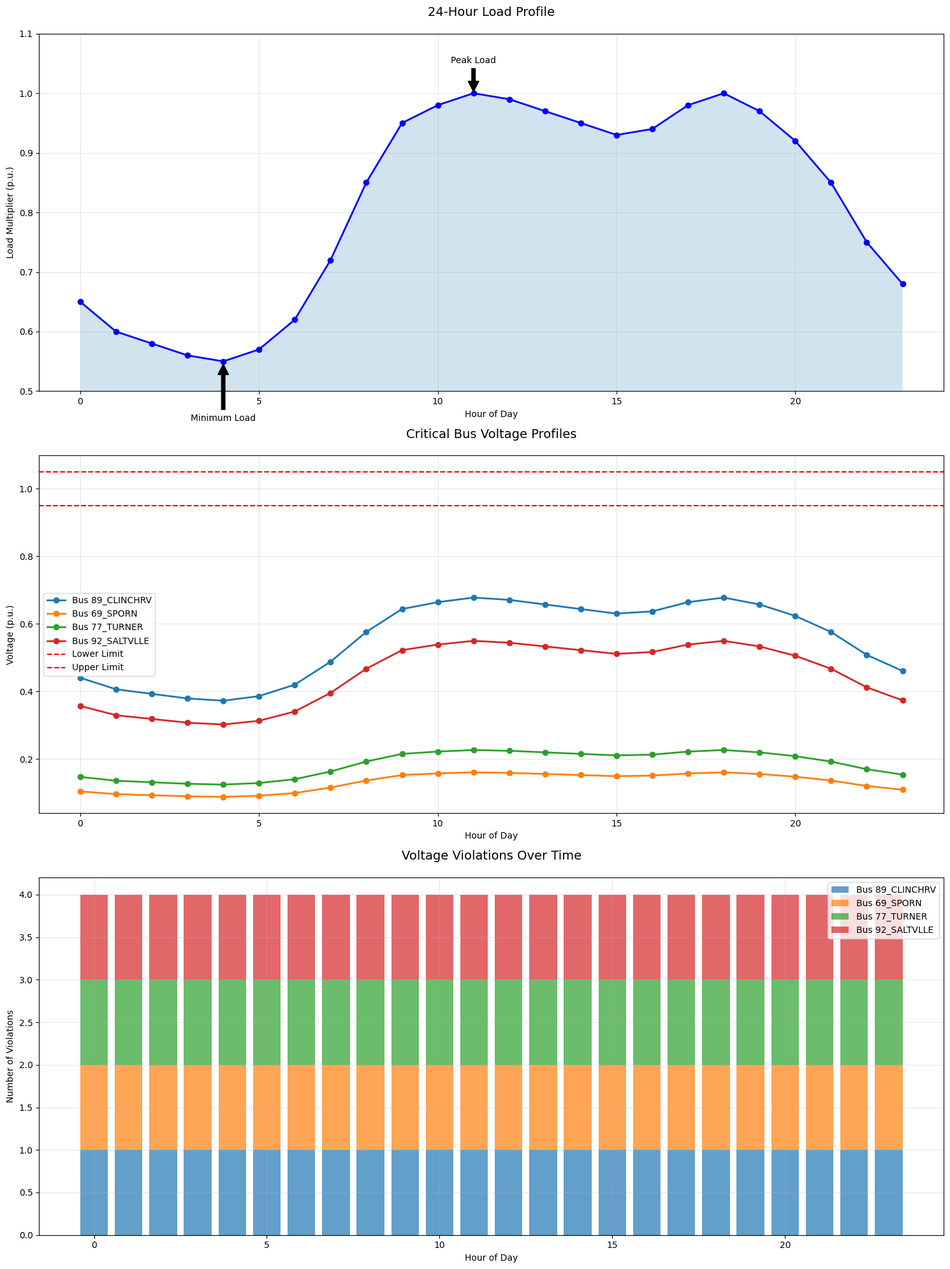

Here is the Python script that generated this plot:
import matplotlib
matplotlib.use('Agg')  # Use non-interactive backend
import matplotlib.pyplot as plt
import numpy as np

# Time series data
hours = np.arange(24)
load_multipliers = [0.65, 0.60, 0.58, 0.56, 0.55, 0.57, 0.62, 0.72, 0.85, 
                   0.95, 0.98, 1.00, 0.99, 0.97, 0.95, 0.93, 0.94, 0.98, 
                   1.00, 0.97, 0.92, 0.85, 0.75, 0.68]

# Critical bus voltages over time
critical_buses = {
    'Bus 89_CLINCHRV': [0.678 * m for m in load_multipliers],
    'Bus 69_SPORN': [0.161 * m for m in load_multipliers],
    'Bus 77_TURNER': [0.227 * m for m in load_multipliers],
    'Bus 92_SALTVLLE': [0.550 * m for m in load_multipliers]
}

# Create figure with subplots
plt.style.use('default')  # Use default style instead of seaborn
fig = plt.figure(figsize=(15, 20))

# 1. Load Profile
plt.subplot(3, 1, 1)
plt.plot(hours, load_multipliers, 'b-', linewidth=2, marker='o')
plt.fill_between(hours, load_multipliers, alpha=0.2)
plt.title('24-Hour Load Profile', pad=20, fontsize=14)
plt.xlabel('Hour of Day')
plt.ylabel('Load Multiplier (p.u.)')
plt.grid(True, alpha=0.3)
plt.ylim([0.5, 1.1])

# Annotate key points
plt.annotate('Peak Load', xy=(11, 1.0), xytext=(11, 1.05),
            arrowprops=dict(facecolor='black', shrink=0.05),
            ha='center')
plt.annotate('Minimum Load', xy=(4, 0.55), xytext=(4, 0.45),
            arrowprops=dict(facecolor='black', shrink=0.05),
            ha='center')

# 2. Critical Bus Voltages
plt.subplot(3, 1, 2)
for bus, voltages in critical_buses.items():
    plt.plot(hours, voltages, '-', linewidth=2, label=bus, marker='o')
plt.axhline(y=0.95, color='r', linestyle='--', label='Lower Limit')
plt.axhline(y=1.05, color='r', linestyle='--', label='Upper Limit')
plt.title('Critical Bus Voltage Profiles', pad=20, fontsize=14)
plt.xlabel('Hour of Day')
plt.ylabel('Voltage (p.u.)')
plt.grid(True, alpha=0.3)
plt.legend()

# 3. Voltage Violations
plt.subplot(3, 1, 3)
violations = {bus: [1 if v < 0.95 or v > 1.05 else 0 for v in voltages] 
             for bus, voltages in critical_buses.items()}
bottom = np.zeros(24)

for bus, violation in violations.items():
    plt.bar(hours, violation, bottom=bottom, label=bus, alpha=0.7)
    bottom += np.array(violation)

plt.title('Voltage Violations Over Time', pad=20, fontsize=14)
plt.xlabel('Hour of Day')
plt.ylabel('Number of Violations')
plt.grid(True, alpha=0.3)
plt.legend()

# Adjust layout and save
plt.tight_layout()
plt.savefig('voltage_profile_analysis.png', dpi=300, bbox_inches='tight')
plt.close()

print("Voltage profile visualization has been saved as 'voltage_profile_analysis.png'") 
